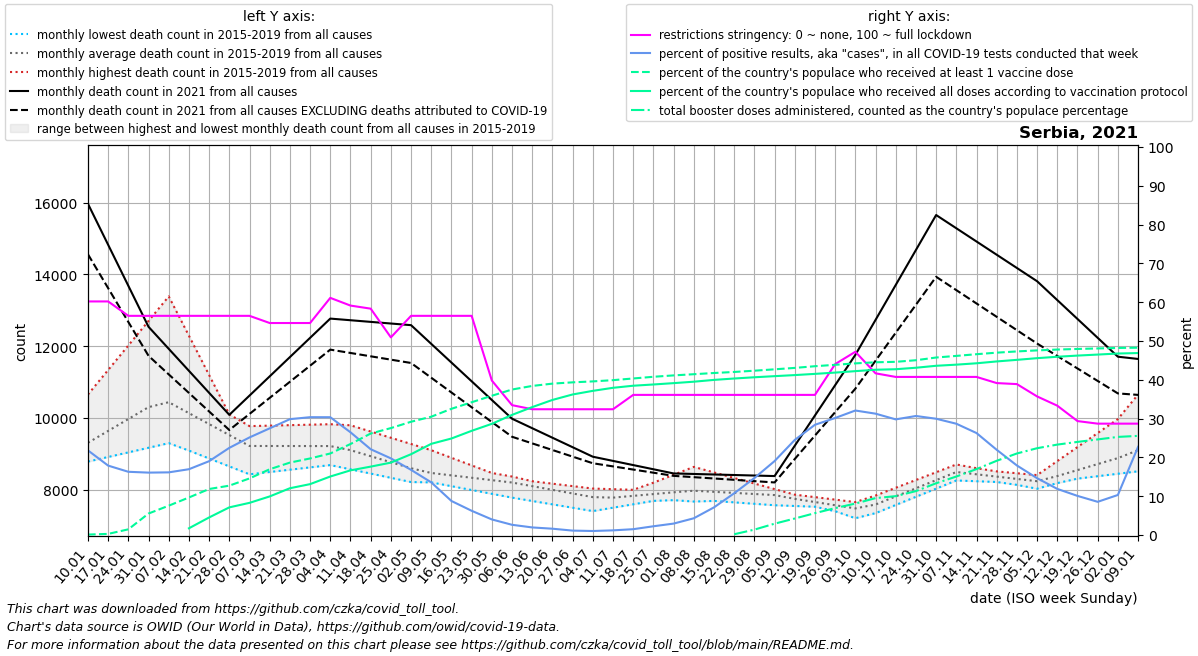

Source data for this figure (header and first rows):
date, location, time_unit, time, deaths_2010_all_ages, deaths_2011_all_ages, deaths_2012_all_ages, deaths_2013_all_ages, deaths_2014_all_ages, deaths_2015_all_ages, deaths_2016_all_ages, deaths_2017_all_ages, deaths_2018_all_ages, deaths_2019_all_ages, deaths_2020_all_ages, deaths_2021_all_ages, deaths_2022_all_ages, new_deaths, new_cases_smoothed, new_tests_smoothed, positive_test_percent, stringency_index, people_vaccinated, people_fully_vaccinated
2021-01-10, Serbia, monthly, 1, , , , , , , 8816, 10651, 8782, 8973, 8511, 15966, 11642, 1408, 16390, 75229, 21.81, 60.19, 8150, 
2021-01-17, Serbia, monthly, 2, , , , , , , 9054, 11335, 8911, 9248, 8855, 14824, 11580, 1208, 14250, 79675, 17.89, 60.19, 20025, 
2021-01-24, Serbia, monthly, 3, , , , , , , 9292, 12018, 9039, 9524, 9198, 13681, 11517, 1008, 11371, 69762, 16.3, 56.48, 100899, 
2021-01-31, Serbia, monthly, 4, , , , , , , 9529, 12702, 9168, 9800, 9542, 12538, 11455, 809.0, 11484, 71422, 16.08, 56.48, 380637, 
2021-02-07, Serbia, monthly, 5, , , , , , 10121, 9309, 13385, 9296, 10075, 9886, 11925, 11392, 712.5, 12117, 75026, 16.15, 56.48, 519551, 
2021-02-14, Serbia, monthly, 6, , , , , , 9920, 9089, 12289, 9415, 9949, 9716, 11312, 11818, 616.0, 13069, 77058, 16.96, 56.48, 664796, 119359
2021-02-21, Serbia, monthly, 7, , , , , , 9718, 8868, 11193, 9534, 9823, 9546, 10698, 12243, 519.5, 13483, 70762, 19.03, 56.48, 815027, 311231
2021-02-28, Serbia, monthly, 8, , , , , , 9517, 8648, 10097, 9652, 9697, 9375, 10085, 12668, 423.0, 20486, 91048, 22.46, 56.48, 874162, 489875
2021-03-07, Serbia, monthly, 9, , , , , , 9316, 8428, 9001, 9771, 9571, 9205, 10621, 13094, 511.4, 24923, 99057, 25.15, 56.48, 1002365, 569758
2021-03-14, Serbia, monthly, 10, , , , , , 9412, 8492, 8934, 9784, 9462, 9174, 11158, 12633, 599.8, 28548, 103790, 27.49, 54.63, 1164686, 683546
2021-03-21, Serbia, monthly, 11, , , , , , 9507, 8556, 8866, 9798, 9354, 9143, 11694, 12172, 688.2, 33401, 111837, 29.86, 54.63, 1282485, 828520
2021-03-28, Serbia, monthly, 12, , , , , , 9603, 8621, 8798, 9811, 9245, 9112, 12231, 11711, 776.6, 34162, 112510, 30.36, 54.63, 1355783, 901260
2021-04-04, Serbia, monthly, 13, , , , , , 9698, 8685, 8731, 9824, 9136, 9081, 12767, 11250, 865.0, 33487, 110322, 30.36, 61.11, 1443890, 1036210
2021-04-11, Serbia, monthly, 14, , , , , , 9794, 8567, 8662, 9500, 8980, 9050, 12721, 10557, 912.2, 28341, 106881, 26.47, 59.12, 1611454, 1144988
2021-04-18, Serbia, monthly, 15, , , , , , 9620, 8448, 8593, 9176, 8824, 8965, 12676, 9864, 959.5, 21917, 99046, 22.11, 58.33, 1797169, 1211173
2021-04-25, Serbia, monthly, 16, , , , , , 9446, 8330, 8524, 8851, 8668, 8880, 12630, 9172, 1007, 18529, 93774, 19.75, 50.93, 1893448, 1282018
2021-05-02, Serbia, monthly, 17, , , , , , 9273, 8212, 8455, 8527, 8512, 8795, 12584, 8479, 1054, 14424, 85671, 16.8, 56.48, 2005710, 1431097
2021-05-09, Serbia, monthly, 18, , , , , , 9099, 8243, 8423, 8203, 8356, 8710, 12063, 8461, 943.8, 9494, 70197, 13.57, 56.48, 2095203, 1614681
2021-05-16, Serbia, monthly, 19, , , , , , 8888, 8274, 8391, 8097, 8343, 8518, 11541, 8442, 833.6, 7157, 81618, 8.771, 56.48, 2235163, 1709269
2021-05-23, Serbia, monthly, 20, , , , , , 8676, 8304, 8358, 7990, 8330, 8326, 11020, 8424, 723.4, 4648, 73952, 6.247, 56.48, 2350902, 1844978
2021-05-30, Serbia, monthly, 21, , , , , , 8464, 8335, 8326, 7884, 8316, 8135, 10498, 8405, 613.2, 2686, 66831, 4.018, 39.81, 2466035, 1968980
2021-06-06, Serbia, monthly, 22, , , , , , 8253, 8366, 8294, 7778, 8303, 7943, 9977, 8387, 503.0, 1769, 67198, 2.636, 33.47, 2576336, 2127177
2021-06-13, Serbia, monthly, 23, , , , , , 8153, 8228, 8186, 7684, 8235, 7999, 9712, , 422.8, 1266, 64615, 1.957, 32.41, 2639865, 2265145
2021-06-20, Serbia, monthly, 24, , , , , , 8053, 8089, 8078, 7590, 8167, 8055, 9448, , 342.5, 1011, 62013, 1.629, 32.41, 2680717, 2391890
2021-06-27, Serbia, monthly, 25, , , , , , 7954, 7950, 7969, 7497, 8099, 8110, 9183, , 262.2, 659.4, 57617, 1.139, 32.41, 2703481, 2488822
2021-07-04, Serbia, monthly, 26, , , , , , 7854, 7812, 7861, 7403, 8031, 8166, 8918, , 182.0, 551, 53039, 1.039, 32.41, 2720077, 2552836
2021-07-11, Serbia, monthly, 27, , , , , , 7754, 7801, 7823, 7498, 8013, 8222, 8802, , 153.2, 651.9, 54190, 1.203, 32.41, 2742306, 2606769
2021-07-18, Serbia, monthly, 28, , , , , , 7974, 7790, 7784, 7593, 7996, 8656, 8685, , 124.5, 838, 55592, 1.504, 36.11, 2771982, 2643624
2021-07-25, Serbia, monthly, 29, , , , , , 8194, 7778, 7746, 7687, 7978, 9090, 8568, , 95.75, 1335, 59103, 2.256, 36.11, 2802029, 2665710
2021-08-01, Serbia, monthly, 30, , , , , , 8415, 7767, 7707, 7782, 7961, 9525, 8452, , 67.0, 1827, 61913, 2.947, 36.11, 2826356, 2689465
2021-08-08, Serbia, monthly, 31, , , , , , 8635, 7727, 7669, 7877, 7943, 9959, 8437, , 89.2, 2838, 65538, 4.316, 36.11, 2847395, 2714831
2021-08-15, Serbia, monthly, 32, , , , , , 8480, 7687, 7748, 7888, 7897, 9692, 8423, , 111.4, 5093, 71223, 7.125, 36.11, 2868807, 2746759
2021-08-22, Serbia, monthly, 33, , , , , , 8325, 7646, 7828, 7898, 7850, 9426, 8408, , 133.6, 8695, 80574, 10.76, 36.11, 2887297, 2771460
2021-08-29, Serbia, monthly, 34, , , , , , 8171, 7606, 7907, 7909, 7804, 9159, 8394, , 155.8, 13153, 89331, 14.68, 36.11, 2909719, 2793357
2021-09-05, Serbia, monthly, 35, , , , , , 8016, 7566, 7986, 7920, 7758, 8893, 8379, , 178.0, 18799, 98384, 19.05, 36.11, 2934038, 2812999
2021-09-12, Serbia, monthly, 36, , , , , , 7861, 7545, 7790, 7845, 7676, 8626, 9223, , 369.0, 30548, 123991, 24.51, 36.11, 2959142, 2832001
2021-09-19, Serbia, monthly, 37, , , , , , 7792, 7524, 7595, 7770, 7593, 8381, 10068, , 560.0, 45085, 158507, 28.41, 36.11, 2989149, 2853443
2021-09-26, Serbia, monthly, 38, , , , , , 7722, 7504, 7400, 7695, 7511, 8136, 10912, , 751.0, 46967, 155855, 30.16, 44.05, 3013863, 2876204
2021-10-03, Serbia, monthly, 39, , , , , , 7653, 7483, 7204, 7620, 7428, 7891, 11756, , 942.0, 48456, 150991, 32.08, 47.22, 3039388, 2901711
2021-10-10, Serbia, monthly, 40, , , , , , 7584, 7709, 7454, 7836, 7346, 7646, 12730, , 1137, 46372, 148249, 31.27, 41.67, 3058734, 2926652
2021-10-17, Serbia, monthly, 41, , , , , , 7796, 7935, 7705, 8053, 7574, 7880, 13704, , 1332, 43386, 145597, 29.8, 40.74, 3066707, 2935824
2021-10-24, Serbia, monthly, 42, , , , , , 8008, 8160, 7955, 8269, 7801, 8113, 14679, , 1526, 46951, 153043, 30.68, 40.74, 3095099, 2961998
2021-10-31, Serbia, monthly, 43, , , , , , 8221, 8386, 8206, 8486, 8028, 8346, 15653, , 1721, 47080, 157071, 29.96, 40.74, 3143147, 2996649
2021-11-07, Serbia, monthly, 44, , , , , , 8433, 8612, 8456, 8702, 8256, 8580, 15284, , 1724, 42717, 148911, 28.68, 40.74, 3171693, 3016643
2021-11-14, Serbia, monthly, 45, , , , , , 8396, 8560, 8348, 8598, 8235, 9247, 14915, , 1727, 32925, 124971, 26.28, 40.74, 3201644, 3040937
2021-11-21, Serbia, monthly, 46, , , , , , 8359, 8509, 8241, 8495, 8214, 9914, 14546, , 1730, 24320, 110716, 21.96, 39.15, 3229068, 3073623
2021-11-28, Serbia, monthly, 47, , , , , , 8323, 8458, 8134, 8392, 8193, 10580, 14177, , 1733, 19039, 106165, 17.92, 38.89, 3250759, 3101763
2021-12-05, Serbia, monthly, 48, , , , , , 8286, 8406, 8026, 8288, 8172, 11247, 13808, , 1736, 14909, 101687, 14.65, 35.71, 3269122, 3131538
2021-12-12, Serbia, monthly, 49, , , , , , 8249, 8796, 8183, 8425, 8240, 11914, 13282, , 1558, 11449, 96267, 11.88, 33.33, 3284145, 3156475
2021-12-19, Serbia, monthly, 50, , , , , , 8332, 9187, 8340, 8562, 8308, 13213, 12756, , 1380, 9118, 90363, 10.08, 29.36, 3294600, 3177261
2021-12-26, Serbia, monthly, 51, , , , , , 8414, 9578, 8497, 8699, 8375, 14512, 12231, , 1201, 7785, 90981, 8.559, 28.7, 3303461, 3195187
2022-01-02, Serbia, monthly, 52, , , , , , 8496, 9968, 8654, 8836, 8443, 15810, 11705, , 1023, 10257, 99166, 10.32, 28.7, 3312489, 3213894
2022-01-09, Serbia, monthly, 1, , , , , , 8579, 10651, 8782, 8973, 8511, 17109, 11642, , 1001, 29984, 127294, 22.73, 28.7, 3316712, 3222122
